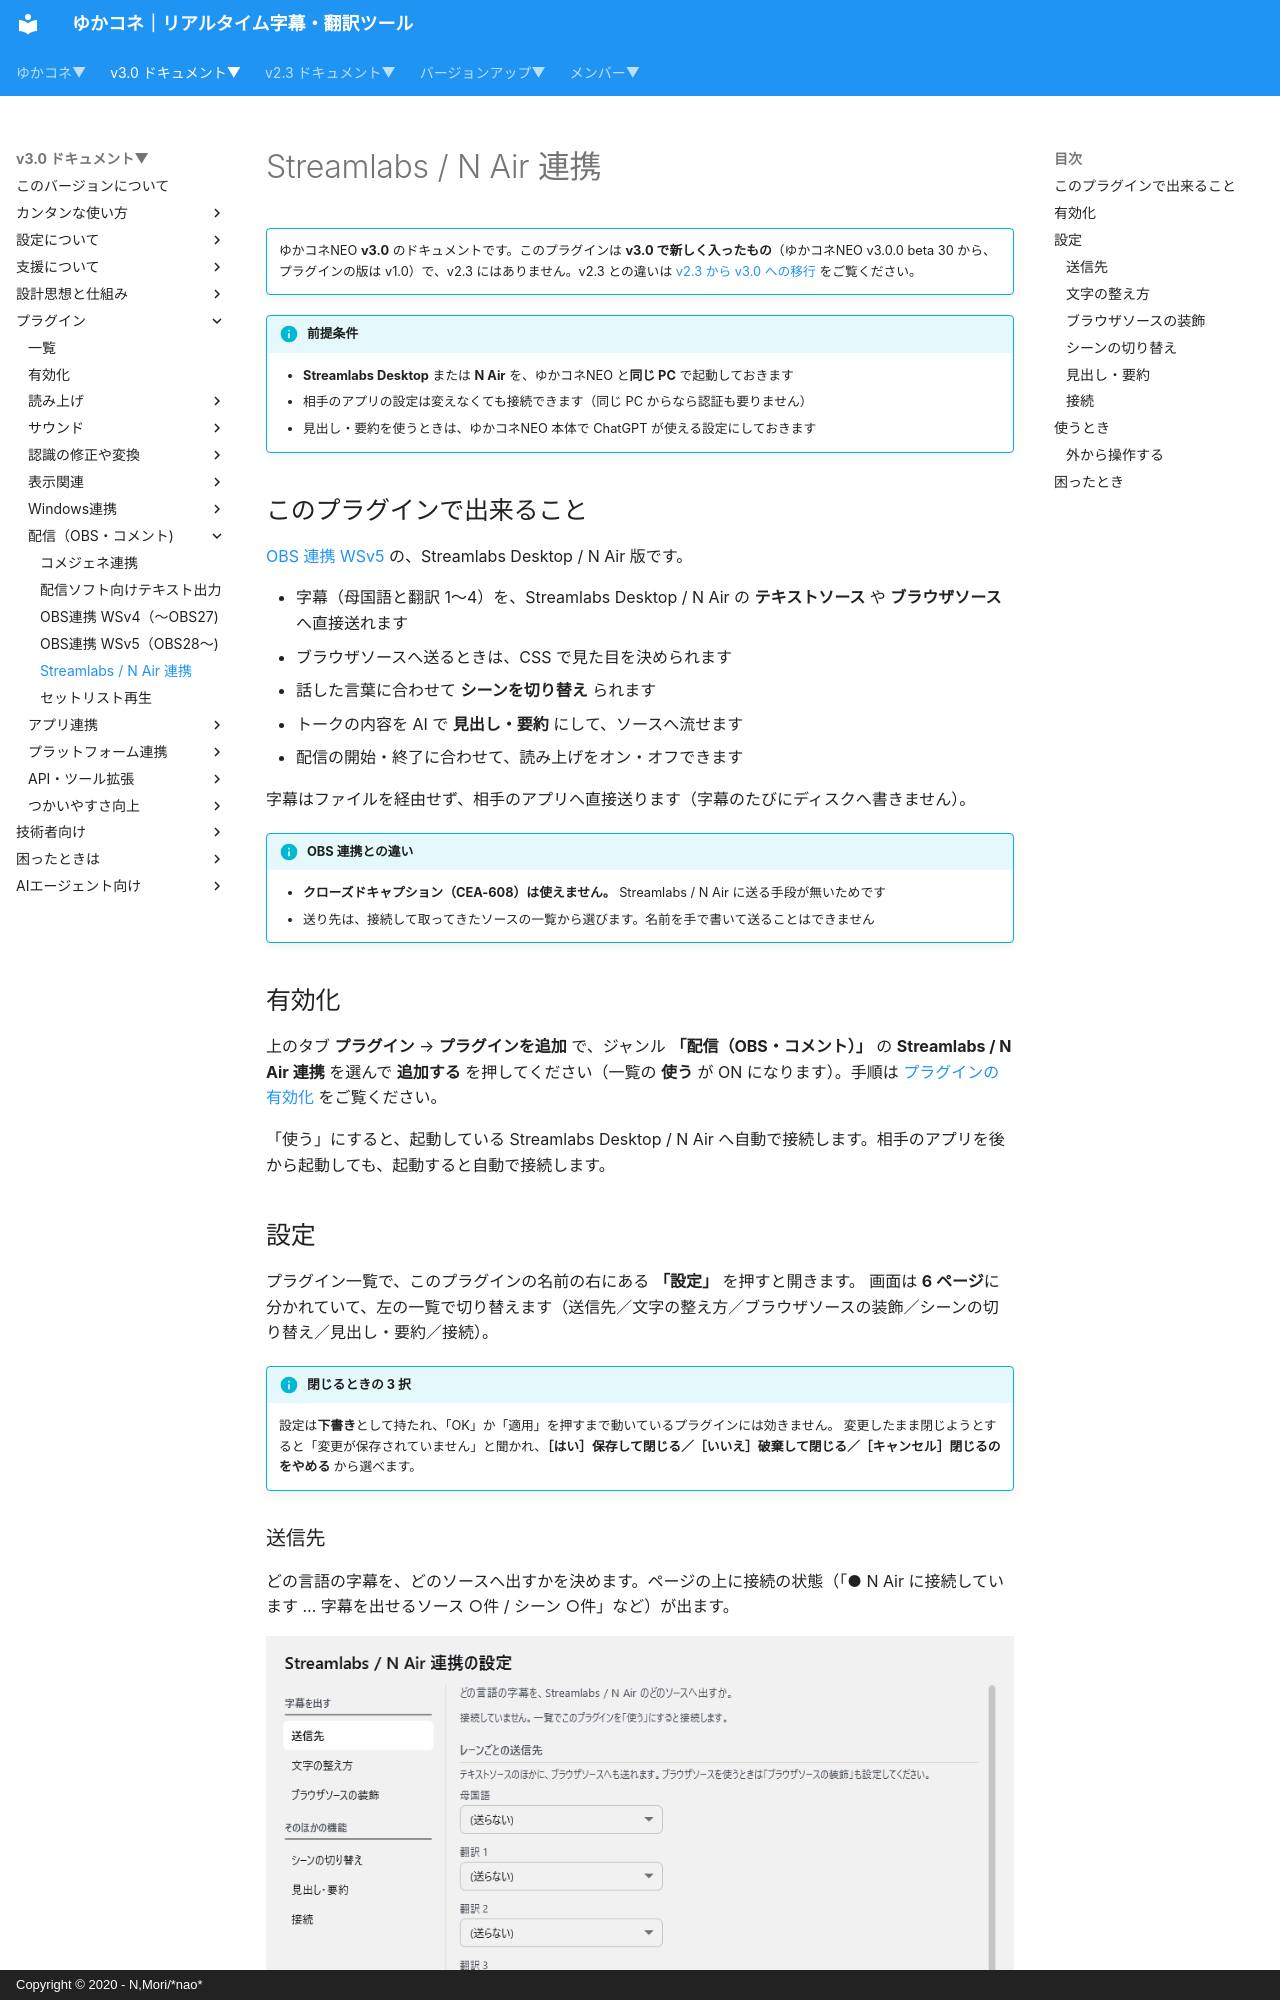

repository: nmori/yncneo-Docs-Src · page: v3.0/plugin/plugin_streamlabsnair/index.html · generator: mkdocs · copyright: Copyright © 2020 - N,Mori/*nao*

# Streamlabs / N Air 連携

<!-- version-banner -->
!!! info ""
    ゆかコネNEO **v3.0** のドキュメントです。このプラグインは **v3.0 で新しく入ったもの**（ゆかコネNEO v3.0.0 beta 30 から、プラグインの版は v1.0）で、v2.3 にはありません。v2.3 との違いは [v2.3 から v3.0 への移行](../../mig/mig_neo_v3.0.md) をご覧ください。

!!! Info "前提条件"
    * **Streamlabs Desktop** または **N Air** を、ゆかコネNEO と**同じ PC** で起動しておきます
    * 相手のアプリの設定は変えなくても接続できます（同じ PC からなら認証も要りません）
    * 見出し・要約を使うときは、ゆかコネNEO 本体で ChatGPT が使える設定にしておきます

## このプラグインで出来ること

[OBS 連携 WSv5](plugin_OBS5.md) の、Streamlabs Desktop / N Air 版です。

* 字幕（母国語と翻訳 1〜4）を、Streamlabs Desktop / N Air の **テキストソース** や **ブラウザソース** へ直接送れます
* ブラウザソースへ送るときは、CSS で見た目を決められます
* 話した言葉に合わせて **シーンを切り替え** られます
* トークの内容を AI で **見出し・要約** にして、ソースへ流せます
* 配信の開始・終了に合わせて、読み上げをオン・オフできます

字幕はファイルを経由せず、相手のアプリへ直接送ります（字幕のたびにディスクへ書きません）。

!!! Info "OBS 連携との違い"
    * **クローズドキャプション（CEA-608）は使えません。** Streamlabs / N Air に送る手段が無いためです
    * 送り先は、接続して取ってきたソースの一覧から選びます。名前を手で書いて送ることはできません

## 有効化

上のタブ **プラグイン** → **プラグインを追加** で、ジャンル **「配信（OBS・コメント）」** の **Streamlabs / N Air 連携** を選んで **追加する** を押してください（一覧の **使う** が ON になります）。手順は [プラグインの有効化](enabled.md) をご覧ください。

「使う」にすると、起動している Streamlabs Desktop / N Air へ自動で接続します。相手のアプリを後から起動しても、起動すると自動で接続します。

## 設定

プラグイン一覧で、このプラグインの名前の右にある **「設定」** を押すと開きます。
画面は **6 ページ**に分かれていて、左の一覧で切り替えます（送信先／文字の整え方／ブラウザソースの装飾／シーンの切り替え／見出し・要約／接続）。

!!! info "閉じるときの 3 択"
    設定は**下書き**として持たれ、「OK」か「適用」を押すまで動いているプラグインには効きません。
    変更したまま閉じようとすると「変更が保存されていません」と聞かれ、**［はい］保存して閉じる／［いいえ］破棄して閉じる／［キャンセル］閉じるのをやめる** から選べます。
